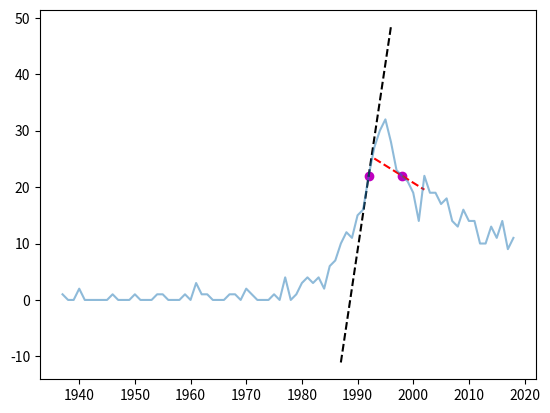

Generate this figure with matplotlib: (Note: this script raises an exception after producing the figure.)
%matplotlib notebook
import matplotlib.pyplot as plt
import numpy as np
from pylab import plot,show
from scipy import interpolate

### --- The Walt Disney Company movies produced each year --- ###

# format:  [Year, Number]
data = np.array([[1937,1],[1938,0],[1939,0],[1940,2],[1941,0],[1942,0],[1943,0],[1944,0],
                 [1945,0],[1946,1],[1947,0],[1948,0],[1949,0],[1950,1],[1951,0],[1952,0],
                 [1953,0],[1954,1],[1955,1],[1956,0],[1957,0],[1958,0],[1959,1],[1960,0],
                 [1961,3],[1962,1],[1963,1],[1964,0],[1965,0],[1966,0],[1967,1],[1968,1],
                 [1969,0],[1970,2],[1971,1],[1972,0],[1973,0],[1974,0],[1975,1],[1976,0],
                 [1977,4],[1978,0],[1979,1],[1980,3],[1981,4],[1982,3],[1983,4],[1984,2],
                 [1985,6],[1986,7],[1987,10],[1988,12],[1989,11],[1990,15],[1991,16],[1992,22],
                 [1993,27],[1994,30],[1995,32],[1996,28],[1997,23],[1998,22],[1999,21],[2000,19],
                 [2001,14],[2002,22],[2003,19],[2004,19],[2005,17],[2006,18],[2007,14],[2008,13],
                 [2009,16],[2010,14],[2011,14],[2012,10],[2013,10],[2014,13],[2015,11],[2016,14],
                 [2017,9],[2018,11]])
# Showing Derivative slope tangent line
# Adapted from post at https://glowingpython.blogspot.com/2013/02/visualizing-tangent.html
def draw_tangent(x,y,a,color):
 # interpolate the data with a spline
 spl = interpolate.splrep(x,y)
 small_t = np.arange(a-5,a+5)
 fa = interpolate.splev(a,spl,der=0)     # f(a)
 fprime = interpolate.splev(a,spl,der=1) # f'(a)
 tan = fa+fprime*(small_t-a) # tangent
 plot(a,fa,'om',small_t,tan,'--'+color)

# use python's slicing to select all rows from column 0 
year = data[:,0]
# use python's slicing to select all rows from column 1
num_movies = data[:,1]

# now let's draw a tangent line
# you can change these year values to see it move on the plot below
draw_tangent(year,num_movies,1992,'k')
draw_tangent(year,num_movies,1998,'r')

plot(year,num_movies,alpha=0.5)
show()

# Now it's your turn to play around. Update the years above and hit ctrl+enter to run)

from IPython.lib.display import YouTubeVideo
kwargs = {'modestbranding': 1, 'rel':0, 'end':22}
YouTubeVideo('vWFjqgb-ylQ',start=4, width=500,height=300,**kwargs)